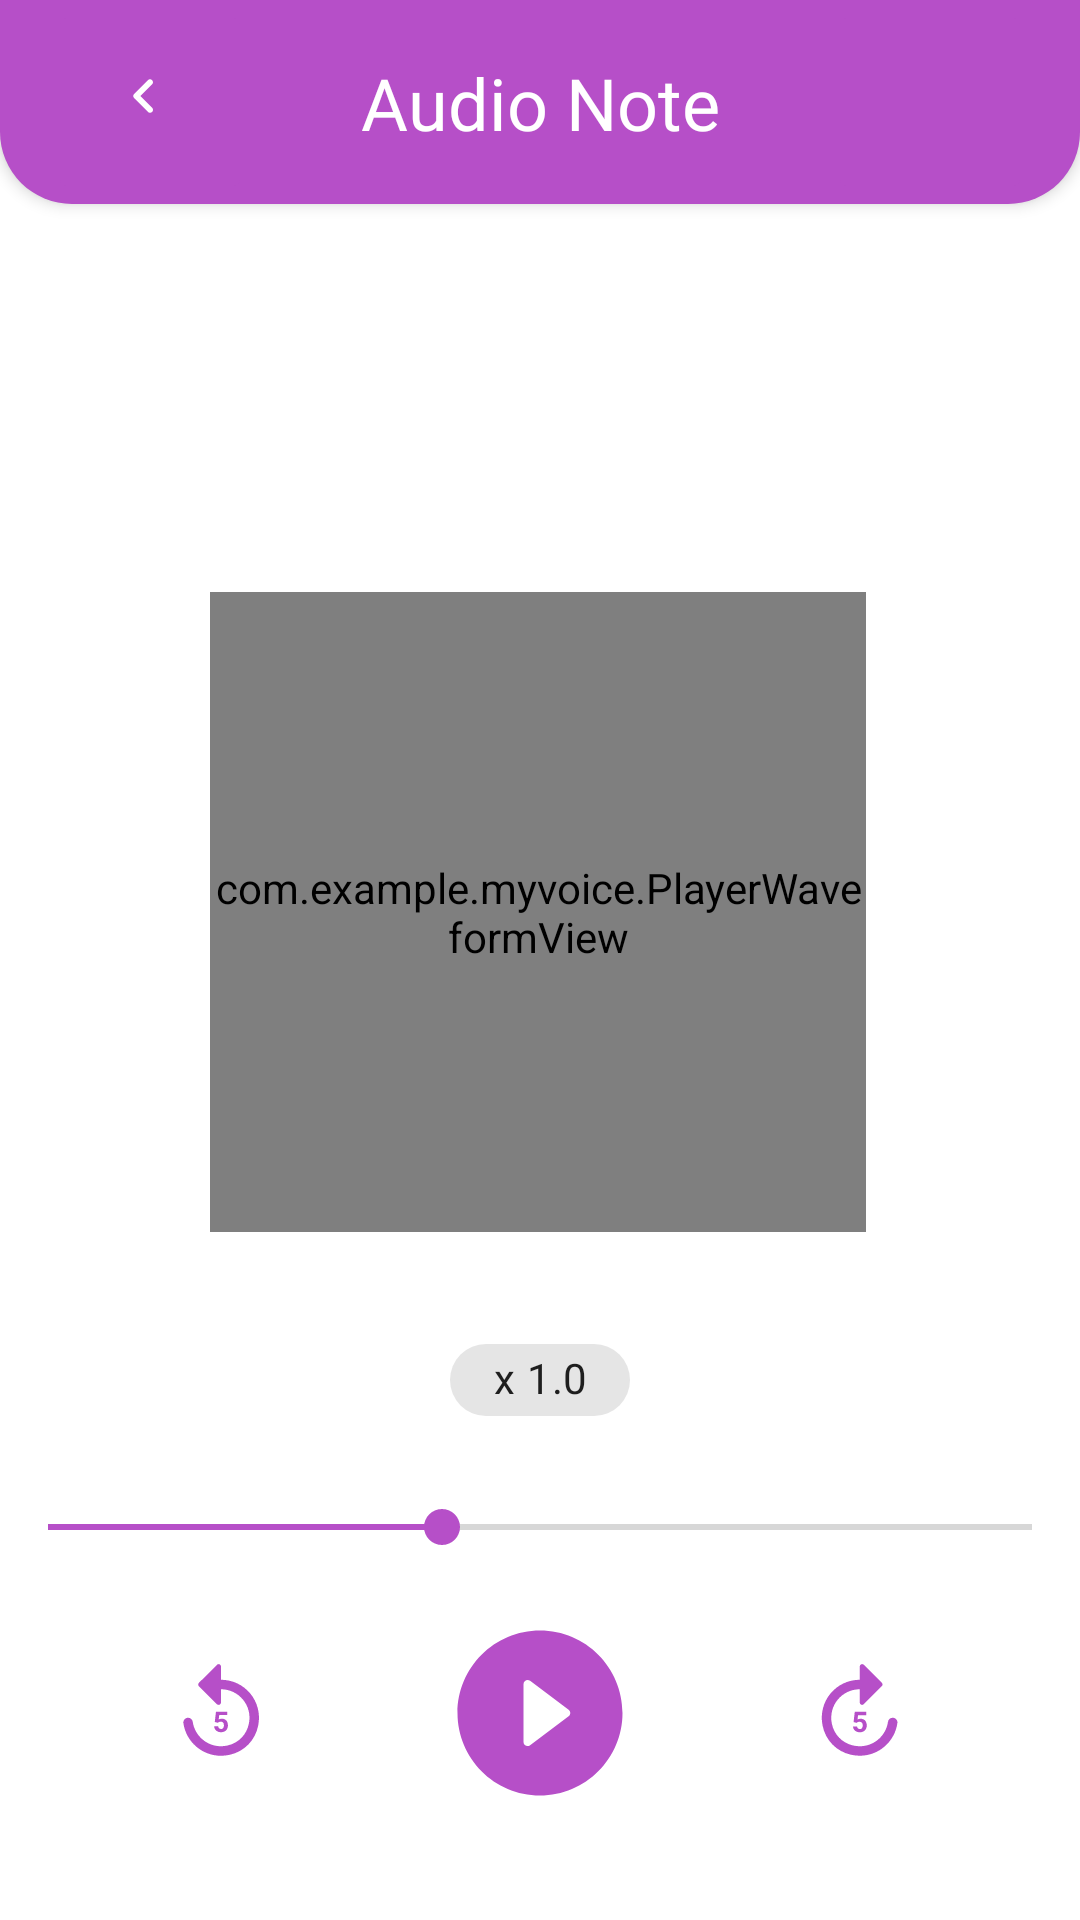

Layout XML and referenced resources for this Android screen:
<!-- AndroidManifest.xml: application theme Theme.MyProjectNotesApp -->
<!-- res/layout/activity_player.xml -->
<?xml version="1.0" encoding="utf-8"?>
<androidx.constraintlayout.widget.ConstraintLayout xmlns:android="http://schemas.android.com/apk/res/android"
    xmlns:app="http://schemas.android.com/apk/res-auto"
    xmlns:tools="http://schemas.android.com/tools"
    android:layout_width="match_parent"
    android:layout_height="match_parent"
    tools:context=".voice.view.PlayerActivity">
    <include
        android:id="@+id/toolbar"
        layout="@layout/toolbar_voice_home" />


    <com.example.myvoice.PlayerWaveformView
        android:id="@+id/playerView"
        android:layout_width="656px"
        android:layout_height="640px"
        app:layout_constraintBottom_toTopOf="@+id/seekBar"
        app:layout_constraintEnd_toEndOf="parent"
        app:layout_constraintHorizontal_bias="0.496"
        app:layout_constraintStart_toStartOf="parent"
        app:layout_constraintTop_toBottomOf="@+id/toolbar"
        app:layout_constraintVertical_bias="0.591" />

    <com.google.android.material.chip.Chip
        android:id="@+id/chip"
        android:layout_width="60dp"
        android:layout_height="40dp"
        android:layout_marginBottom="20dp"
        android:text="x 1.0"
        android:textAlignment="center"
        android:textSize="14sp"
        app:layout_constraintBottom_toTopOf="@+id/seekBar"
        app:layout_constraintEnd_toEndOf="parent"
        app:layout_constraintStart_toStartOf="parent" />

    <SeekBar
        android:id="@+id/seekBar"
        android:layout_width="match_parent"
        android:layout_height="wrap_content"
        android:layout_marginBottom="20dp"
        android:progress="40"
        android:thumbTint="@color/pinkSecondaryDark"
        android:progressTint="@color/pinkSecondaryDark"
        app:layout_constraintBottom_toTopOf="@+id/constraintLayout" />

    <androidx.constraintlayout.widget.ConstraintLayout
        android:id="@+id/constraintLayout"
        android:layout_width="match_parent"
        android:layout_height="wrap_content"
        android:layout_marginBottom="36dp"
        app:layout_constraintBottom_toBottomOf="parent">

        <ImageButton
            android:id="@+id/btnBackward"
            android:layout_width="60dp"
            android:layout_height="60dp"
            android:background="@drawable/ic_circle_selectable_white"
            android:src="@drawable/ic_backward"
            app:layout_constraintBottom_toBottomOf="parent"
            app:layout_constraintEnd_toStartOf="@+id/btnPlay"
            app:layout_constraintStart_toStartOf="parent"
            app:layout_constraintTop_toTopOf="parent" />

        <ImageButton
            android:id="@+id/btnPlay"
            android:layout_width="66dp"
            android:layout_height="66dp"
            android:background="@drawable/ic_play_circle"
            app:layout_constraintEnd_toEndOf="parent"
            app:layout_constraintStart_toStartOf="parent"
            tools:ignore="MissingConstraints" />

        <ImageButton
            android:id="@+id/btnForward"
            android:layout_width="60dp"
            android:layout_height="60dp"
            android:background="@drawable/ic_circle_selectable_white"
            android:src="@drawable/ic_forward"
            app:layout_constraintBottom_toBottomOf="parent"
            app:layout_constraintEnd_toEndOf="parent"
            app:layout_constraintStart_toEndOf="@+id/btnPlay"
            app:layout_constraintTop_toTopOf="parent" />
    </androidx.constraintlayout.widget.ConstraintLayout>
</androidx.constraintlayout.widget.ConstraintLayout>
<!-- res/layout/toolbar_voice_home.xml (included above) -->
<androidx.appcompat.widget.Toolbar xmlns:android="http://schemas.android.com/apk/res/android"
    xmlns:app="http://schemas.android.com/apk/res-auto"
    android:id="@+id/toolbar"
    android:layout_width="match_parent"
    android:layout_height="wrap_content"
    android:background="@drawable/card_backgroun_cyan1"
    android:elevation="3dp">

    <androidx.constraintlayout.widget.ConstraintLayout
        android:layout_width="match_parent"

        android:layout_height="wrap_content">

        <ImageButton
            android:id="@+id/nib_back"
            android:layout_width="68dp"
            android:layout_height="68dp"
            android:backgroundTint="@color/pinkSecondaryDark"
            android:scaleType="centerInside"
            android:src="@drawable/ic_back"
            app:layout_constraintBottom_toBottomOf="parent"
            app:layout_constraintStart_toStartOf="parent"
            app:layout_constraintTop_toTopOf="parent" />

        <TextView
            android:layout_width="0dp"
            android:layout_height="wrap_content"
            android:gravity="center_horizontal"
            android:text="Audio Note"
            android:fontFamily="@font/segoe_ui_bold"
            android:textColor="@color/white"
            android:textSize="24sp"
            app:layout_constraintBottom_toBottomOf="@+id/nib_back"
            app:layout_constraintEnd_toStartOf="@+id/nib_edit"
            app:layout_constraintStart_toEndOf="@+id/nib_back"
            app:layout_constraintTop_toTopOf="@+id/nib_back" />

        <ImageButton
            android:id="@+id/nib_edit"
            android:layout_width="68dp"
            android:layout_height="68dp"
            android:layout_marginEnd="16dp"
            android:backgroundTint="@color/pinkSecondaryDark"
            android:scaleType="centerInside"
            android:src="@drawable/ic_add"
            app:layout_constraintBottom_toBottomOf="parent"
            app:layout_constraintEnd_toEndOf="parent"
            app:layout_constraintTop_toTopOf="parent"
            app:layout_constraintVertical_bias="0.0" />

    </androidx.constraintlayout.widget.ConstraintLayout>

</androidx.appcompat.widget.Toolbar>
<!-- resources referenced by this layout -->
<resources>
  <color name="pinkSecondaryDark">#b64fc8</color>
  <color name="white">#FFFFFFFF</color>
  <!-- drawable card_backgroun_cyan1 (drawable-v24) -->
  <?xml version="1.0" encoding="utf-8"?>
  <layer-list xmlns:android="http://schemas.android.com/apk/res/android">
      <item>
          <shape android:shape="rectangle">
              <solid android:color="@color/pinkSecondaryDark"/>
              <corners
                  android:bottomLeftRadius="24dp"
                  android:bottomRightRadius="24dp"/>
          </shape>
      </item>
  </layer-list>
  <!-- drawable ic_back (drawable-v24) -->
  <vector android:height="28dp"
      android:tint="@color/white"
      android:viewportHeight="28"
      android:viewportWidth="28"
      android:width="28dp"
      xmlns:android="http://schemas.android.com/apk/res/android">
      <path android:fillColor="@android:color/white"
          android:pathData="M14.71,6.71c-0.39,-0.39 -1.02,-0.39 -1.41,0L8.71,11.3c-0.39,0.39 -0.39,1.02 0,1.41l4.59,4.59c0.39,0.39 1.02,0.39 1.41,0 0.39,-0.39 0.39,-1.02 0,-1.41L10.83,12l3.88,-3.88c0.39,-0.39 0.38,-1.03 0,-1.41z"/>
  </vector>
  <!-- drawable ic_forward (drawable) -->
  <vector android:height="38dp" android:tint="@color/pinkSecondaryDark"
      android:viewportHeight="24" android:viewportWidth="24"
      android:width="38dp" xmlns:android="http://schemas.android.com/apk/res/android">
      <path android:fillColor="@android:color/white" android:pathData="M18.87,13c-0.5,0 -0.91,0.37 -0.98,0.86 -0.48,3.37 -3.77,5.84 -7.42,4.96 -2.25,-0.54 -3.91,-2.27 -4.39,-4.53C5.27,10.42 8.22,7 11.95,7v2.79c0,0.45 0.54,0.67 0.85,0.35l3.79,-3.79c0.2,-0.2 0.2,-0.51 0,-0.71L12.8,1.85c-0.31,-0.31 -0.85,-0.09 -0.85,0.35L11.95,5c-4.94,0 -8.84,4.48 -7.84,9.6 0.6,3.11 2.9,5.5 5.99,6.19 4.83,1.08 9.15,-2.2 9.77,-6.67 0.09,-0.59 -0.4,-1.12 -1,-1.12zM12.43,15.15c-0.05,0.07 -0.11,0.13 -0.18,0.17s-0.17,0.06 -0.27,0.06c-0.17,0 -0.31,-0.05 -0.42,-0.15s-0.17,-0.24 -0.19,-0.41h-0.84c0.01,0.2 0.05,0.37 0.13,0.53s0.19,0.28 0.32,0.39 0.29,0.19 0.46,0.24 0.35,0.08 0.53,0.08c0.24,0 0.46,-0.04 0.64,-0.12s0.33,-0.18 0.45,-0.31 0.21,-0.28 0.27,-0.45 0.09,-0.35 0.09,-0.54c0,-0.22 -0.03,-0.43 -0.09,-0.6s-0.14,-0.33 -0.25,-0.45 -0.25,-0.22 -0.41,-0.28 -0.34,-0.1 -0.55,-0.1c-0.07,0 -0.14,0.01 -0.2,0.02s-0.13,0.02 -0.18,0.04 -0.1,0.03 -0.15,0.05 -0.08,0.04 -0.11,0.05l0.11,-0.92h1.7v-0.71L10.9,11.74l-0.25,2.17 0.67,0.17c0.03,-0.03 0.06,-0.06 0.1,-0.09s0.07,-0.05 0.12,-0.07 0.1,-0.04 0.15,-0.05 0.13,-0.02 0.2,-0.02c0.12,0 0.22,0.02 0.3,0.05s0.16,0.09 0.21,0.15 0.1,0.14 0.13,0.24 0.04,0.19 0.04,0.31 -0.01,0.22 -0.03,0.31 -0.06,0.17 -0.11,0.24z"/>
  </vector>
  <!-- drawable ic_play_circle (drawable) -->
  <vector android:height="24dp" android:tint="@color/pinkSecondaryDark"
      android:viewportHeight="24" android:viewportWidth="24"
      android:width="24dp" xmlns:android="http://schemas.android.com/apk/res/android">
      <path android:fillColor="@android:color/white" android:pathData="M12,2C6.48,2 2,6.48 2,12s4.48,10 10,10 10,-4.48 10,-10S17.52,2 12,2zM10,15.5v-7c0,-0.41 0.47,-0.65 0.8,-0.4l4.67,3.5c0.27,0.2 0.27,0.6 0,0.8l-4.67,3.5c-0.33,0.25 -0.8,0.01 -0.8,-0.4z"/>
  </vector>
  <style name="Theme.MyProjectNotesApp" parent="Theme.MaterialComponents.Light.NoActionBar">
          
          <item name="colorPrimary">@color/pinkSecondaryDark</item>
          <item name="colorPrimaryVariant">@color/pinkSecondaryDark</item>
          <item name="colorOnPrimary">@color/white</item>
          
          <item name="colorSecondary">@color/pinkSecondaryDark</item>
          <item name="colorSecondaryVariant">@color/teal_700</item>
          <item name="colorOnSecondary">@color/black</item>
          
          <item name="android:statusBarColor" tools:targetApi="l">?attr/colorPrimaryVariant</item>
          
      </style>
  <color name="teal_700">#FF018786</color>
  <color name="black">#FF000000</color>
</resources>
